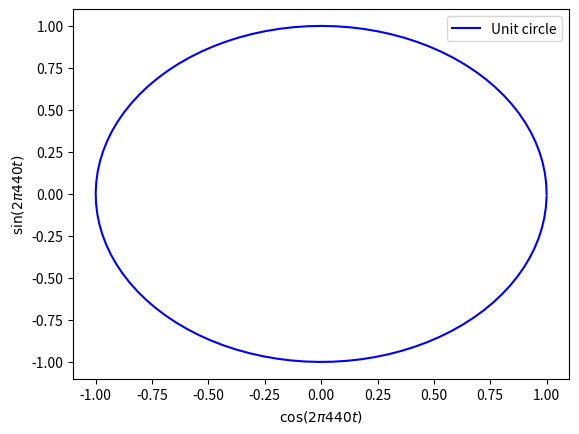

This figure's Python source: (Note: this script raises an exception after producing the figure.)
import numpy as n
import scipy.constants as c
import matplotlib.pyplot as plt
import sys  # <-- you can remove this 

print("Hello World!")
# test numpy and scipy
print(n.pi)
print(c.pi)

sample_rate = 44100.0 # 44100 samples per second
t = n.arange(101)/sample_rate # <-- added 101 to obtain the full circle

csin = n.exp(1j*2.0*n.pi*440.0*t) # A 440 Hz signal

# plot a circle using the real and imaginary part of e^(i*2*pi*440*t)
plt.plot(csin.real,csin.imag,color="blue",label="Unit circle")

plt.xlabel("$\cos(2\pi440t)$")
plt.ylabel("$\sin(2\pi440t)$")
plt.legend()
plt.savefig("../figures/circle_plot.png") # remove this

if len(sys.argv) == 1: # <-- remove this line if you want
    plt.show()         # also remove the indentation, if you remove the previous line
